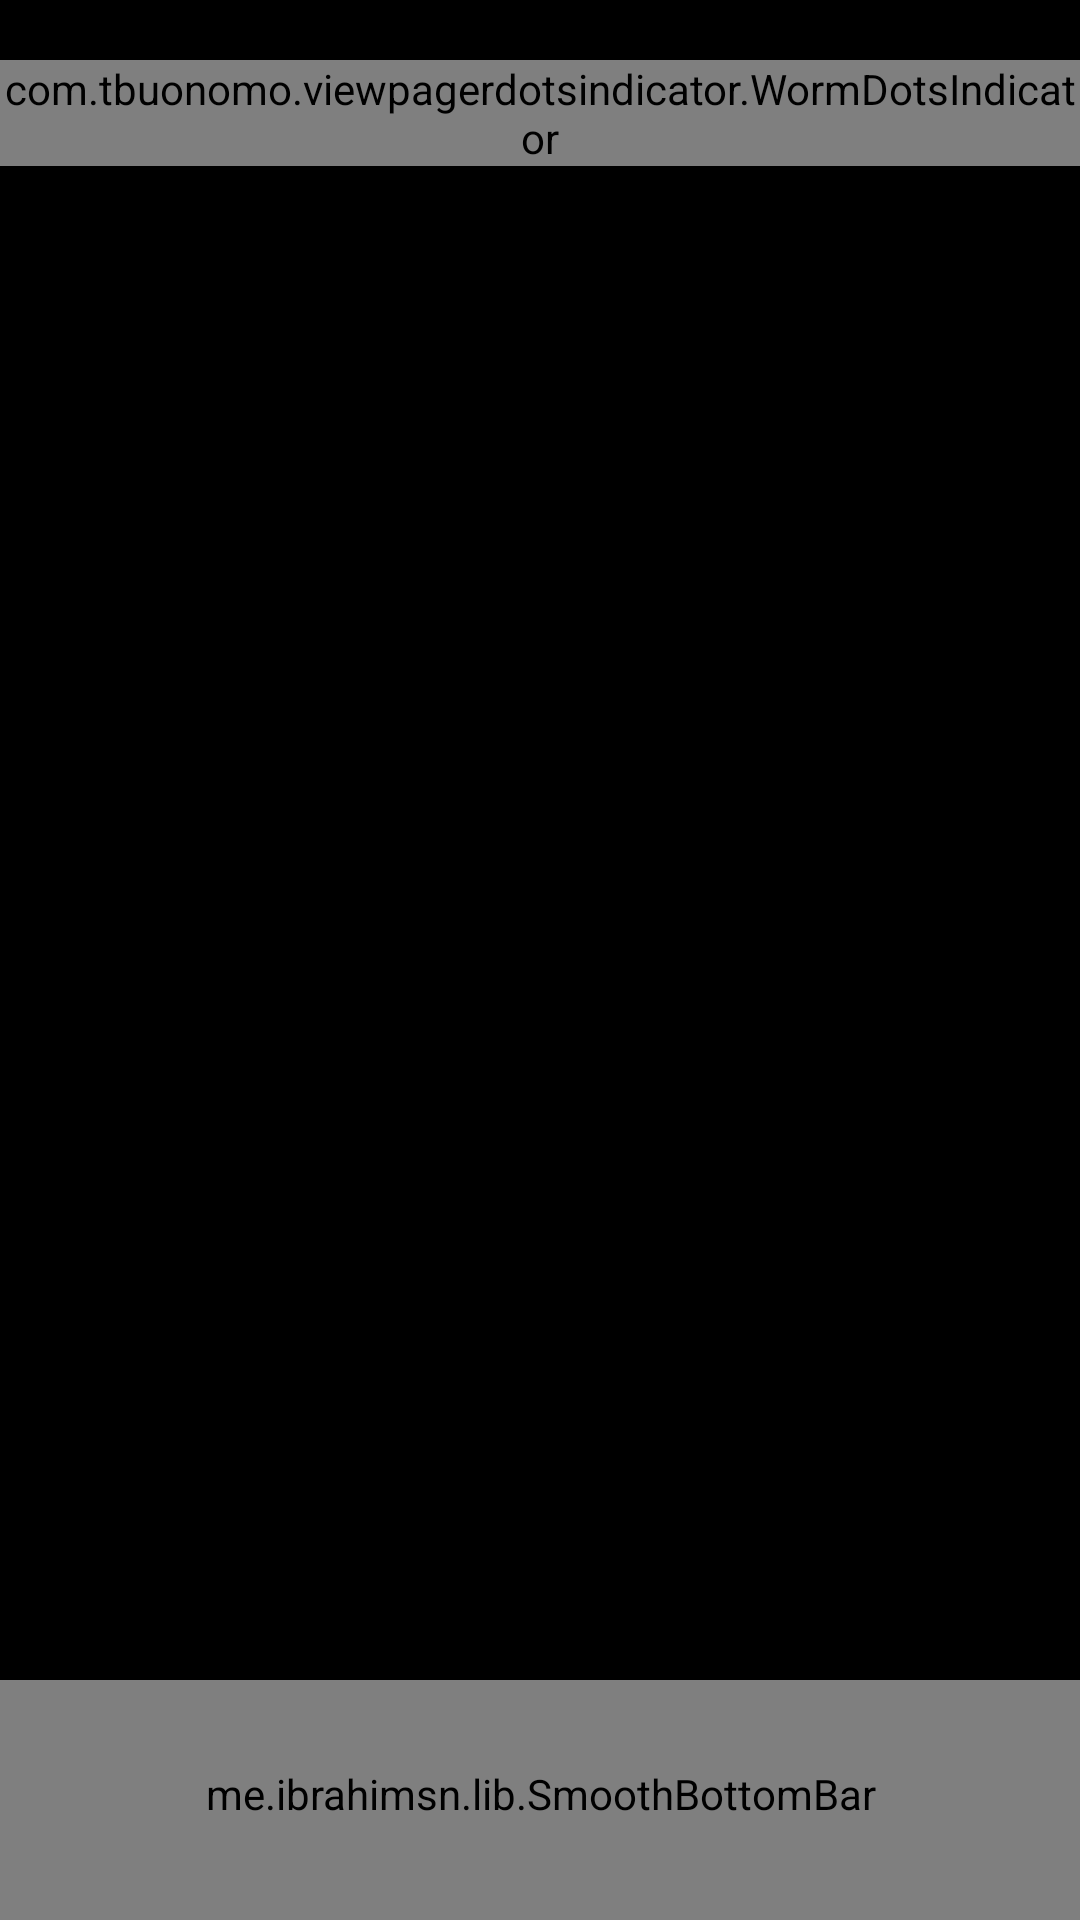

Layout XML and referenced resources for this Android screen:
<!-- AndroidManifest.xml: application theme Theme.WallPro -->
<!-- res/layout/activity_main.xml -->
<?xml version="1.0" encoding="utf-8"?>
<RelativeLayout xmlns:android="http://schemas.android.com/apk/res/android"
    xmlns:app="http://schemas.android.com/apk/res-auto"
    xmlns:tools="http://schemas.android.com/tools"
    android:layout_width="match_parent"
    android:layout_height="match_parent"
    android:background="@color/black"
    tools:context=".MainActivity">

    <RelativeLayout
        android:layout_width="match_parent"
        android:id="@+id/indicatorView"
        android:gravity="center"
        android:layout_marginTop="20dp"
        android:layout_height="wrap_content">

    <com.tbuonomo.viewpagerdotsindicator.WormDotsIndicator
        android:id="@+id/indicator"
        android:layout_width="wrap_content"
        android:layout_height="wrap_content"
        app:dotsColor="@color/white"
        app:dotsCornerRadius="6dp"
        app:dotsSize="12dp"
        app:dotsSpacing="4dp"
        app:dotsStrokeColor="@color/white"
        app:dotsStrokeWidth="2dp" />
    </RelativeLayout>

    <androidx.appcompat.widget.Toolbar
        android:id="@+id/toolbar"
        app:titleTextColor="@color/white"
        android:layout_width="match_parent"
        android:layout_height="wrap_content"
        android:layout_below="@+id/indicatorView"
        app:theme="@style/ToolbarTheme"
        android:background="@color/black"
        app:titleTextAppearance="@style/Toolbar.TitleText"
        />

    <androidx.viewpager2.widget.ViewPager2
        android:id="@+id/viewPager"
        android:layout_width="match_parent"
        android:layout_height="match_parent"
        android:layout_above="@+id/bottomBar"
        android:layout_below="@+id/toolbar" />

    <me.ibrahimsn.lib.SmoothBottomBar
        android:id="@+id/bottomBar"
        android:layout_width="match_parent"
        android:layout_height="80dp"
        android:layout_alignParentBottom="true"
        android:paddingBottom="4dp"
        app:backgroundColor="@color/black"
        app:indicatorRadius="8dp"
        app:menu="@menu/bottom_menu"
        app:textSize="16sp"
        app:itemFontFamily="@font/scriptbl"/>

</RelativeLayout>
<!-- resources referenced by this layout -->
<resources>
  <color name="black">#FF000000</color>
  <color name="white">#FFFFFFFF</color>
  <style name="Toolbar.TitleText" parent="TextAppearance.Widget.AppCompat.Toolbar.Title">
          <item name="android:textSize">37sp</item>
      </style>
  <style name="ToolbarTheme" parent="Theme.WallPro">
          
          <item name="colorControlNormal">@color/white</item>
          <item name="android:fontFamily">@font/scriptbl</item>
      </style>
  <style name="Theme.WallPro" parent="Theme.MaterialComponents.DayNight.NoActionBar">
          
          <item name="colorPrimary">@color/purple_500</item>
          <item name="colorPrimaryVariant">@color/black</item>
          <item name="colorOnPrimary">@color/white</item>
          
          <item name="colorSecondary">@color/teal_200</item>
          <item name="colorSecondaryVariant">@color/teal_700</item>
          <item name="colorOnSecondary">@color/black</item>
  
          
          <item name="android:statusBarColor" tools:targetApi="l">?attr/colorPrimaryVariant</item>
          
      </style>
  <color name="purple_500">#FF6200EE</color>
  <color name="teal_200">#FFFFFF</color>
  <color name="teal_700">#FF018786</color>
</resources>
